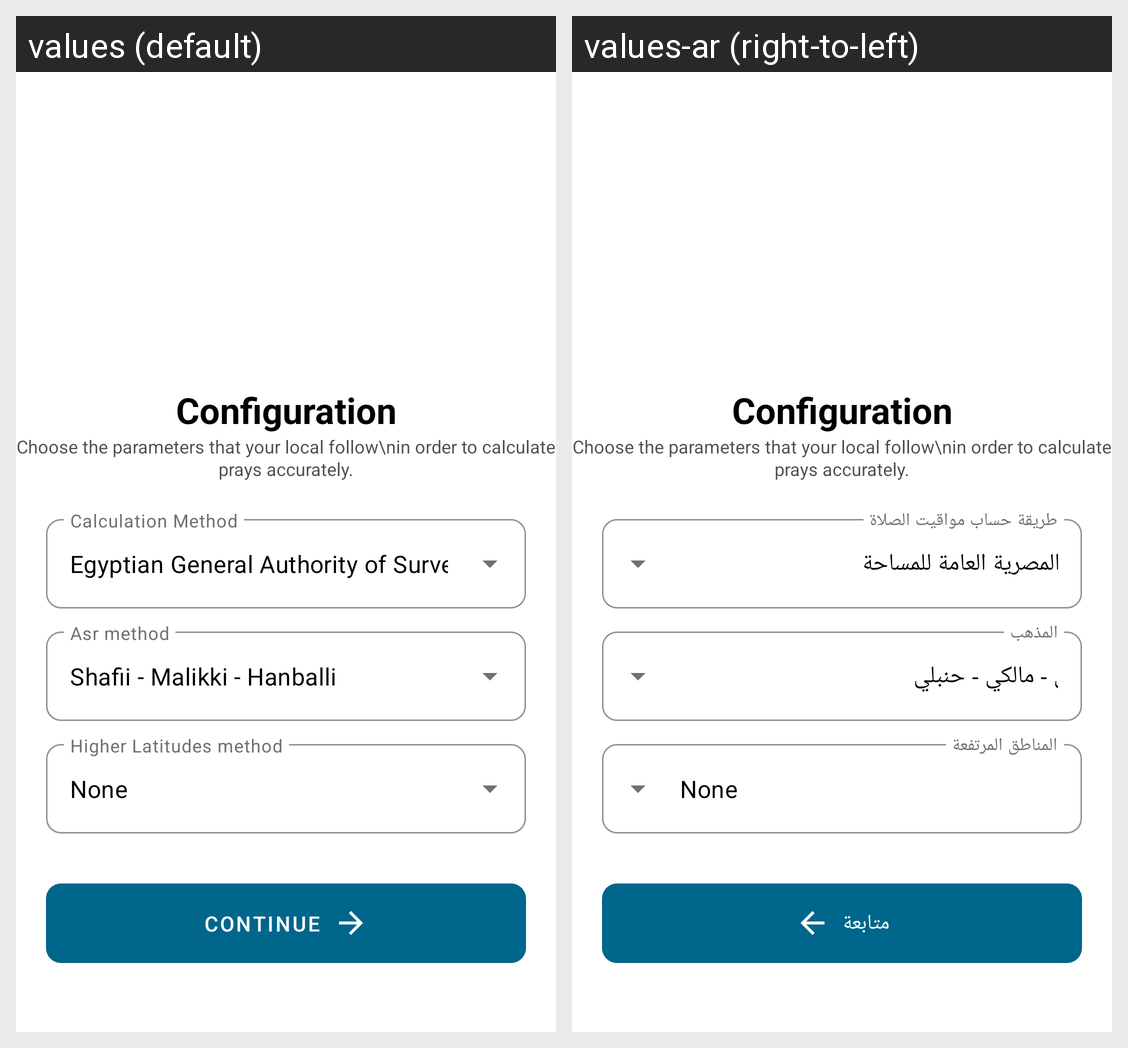

Locale-by-locale string values for the Android screen shown in this grid:
Android screen res/layout/fragment_wizard_pray_config.xml rendered under 2 locales, left to right: values (default), values-ar (right-to-left). Device: Nexus 5 (rendered at 1080×1920; each locale shown at half size, 540×960, under a caption strip naming it); theme Theme.AnaMuslim.
Strings drawn on this screen, with the default value and each locale's value (text and hints the layout hard-codes, and strings that could not be matched under every locale, appear in the picture but are not listed):

configuration
  values: Configuration
  values-ar: Configuration  [not translated; the default value is used]

calcMethod_egypt
  values: Egyptian General Authority of Survey
  values-ar: الهيئة المصرية العامة للمساحة

shafii_malikki_hanballi
  values: Shafii - Malikki - Hanballi
  values-ar: شافعي - مالكي - حنبلي

none
  values: None
  values-ar: None  [not translated; the default value is used]

_continue
  values: Continue
  values-ar: متابعة
